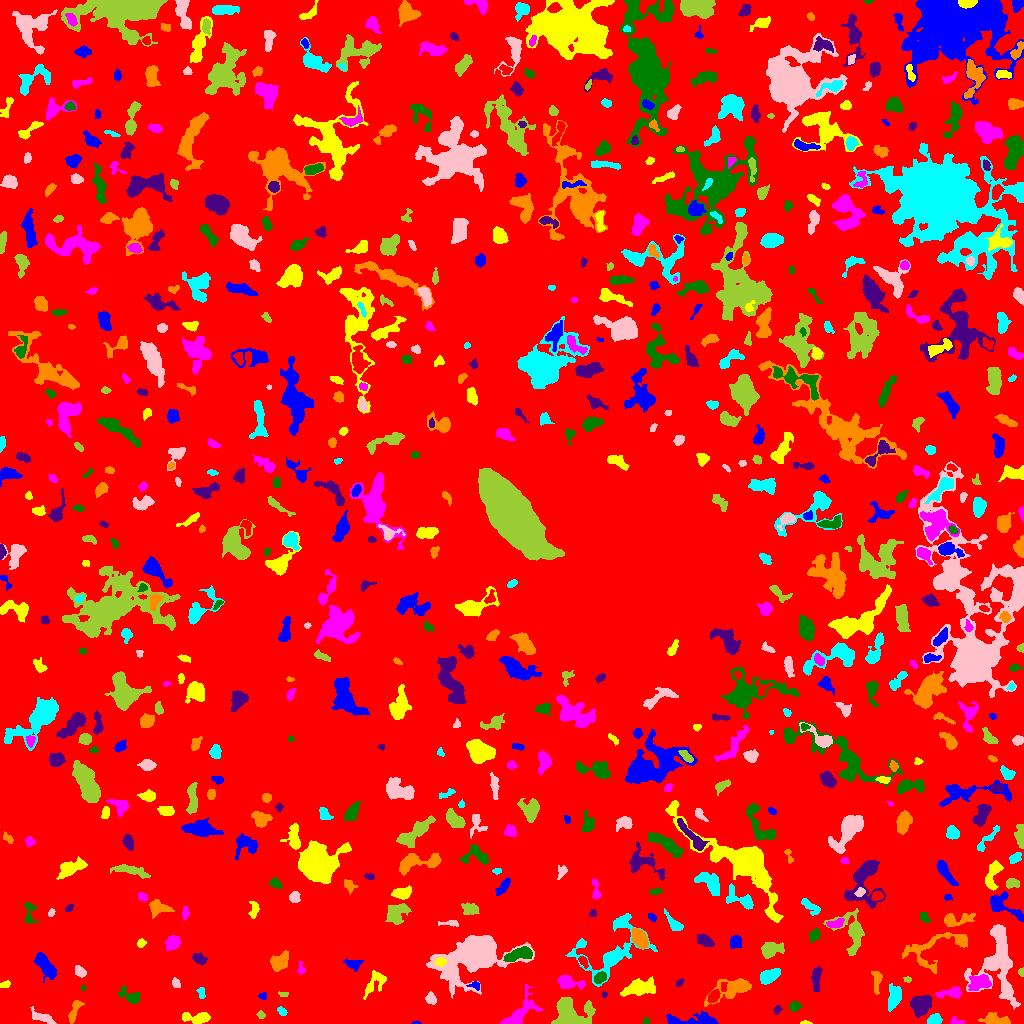

The file beside this chart, header and first rows:
ID, X, Y, A, B, theta, total_flux, mu_max, mu_median, mu_mean, R_fwhm, R_e, R10, R90, x_start, x_end, y_start, y_end, area, greylevel
0, 512.6, 511.7, 301.1, 298.5, -0.5392, 1372685, 10.0, 1.0, 1.773, 120.4, 229.1, 87.92, 372.3, 0, 1023, 0, 1023, 774304, 1.773
1, 416.1, 0.6, 1.86, 0.6994, 0.01683, 40.0, 4.0, 1.0, 1.429, 2.034, 1.382, 0.0, 2.185, 411, 421, 0, 3, 28, 6.429
2, 805.4, 0.6429, 2.276, 0.7178, -0.00328, 42.0, 4.0, 1.0, 1.135, 1.871, 1.493, 0.5642, 2.523, 800, 812, 0, 3, 37, 6.135
3, 956.5, 1.744, 3.676, 1.66, -0.2133, 82.0, 4.0, 1.0, 1.079, 2.394, 2.257, 0.7979, 3.868, 950, 964, 0, 7, 76, 6.079
4, 646.1, 1.988, 1.676, 1.482, 0.6817, 84.0, 4.0, 2.0, 2.0, 2.877, 1.954, 0.7979, 3.038, 643, 649, 0, 6, 42, 7.0
5, 920.7, 18.28, 4.624, 3.972, 0.7948, 3029, 20.0, 7.0, 8.299, 6.794, 5.441, 2.185, 8.612, 910, 931, 6, 28, 365, 13.3
6, 994, 3.716, 7.018, 2.536, -0.09957, 553.0, 6.0, 2.0, 2.285, 5.528, 4.72, 1.784, 7.464, 978, 1010, 0, 11, 242, 7.285
7, 934.3, 3.47, 3.157, 2.378, 0.2449, 856.0, 13.0, 6.0, 6.341, 4.549, 3.478, 1.382, 5.412, 927, 942, 0, 10, 135, 10.34
8, 42.42, 6.024, 7.187, 2.308, -0.4167, 491.0, 4.0, 2.0, 2.544, 7.399, 4.754, 1.954, 7.069, 30, 56, 0, 17, 193, 6.544
9, 260.6, 8.657, 1.81, 1.409, 0.04347, 67.0, 4.0, 1.0, 1.155, 2.326, 1.784, 0.5642, 3.141, 256, 265, 5, 13, 58, 6.155
10, 336, 19.44, 7.291, 4.136, 0.994, 808.0, 7.0, 2.0, 2.376, 4.442, 5.754, 2.111, 9.097, 325, 349, 5, 30, 340, 6.376
11, 695.7, 3.435, 14.2, 2.831, 0.004894, 1544, 9.0, 4.0, 4.196, 6.723, 5.836, 2.326, 9.339, 666, 718, 0, 12, 368, 8.196
12, 196.3, 5.464, 7.637, 2.535, -0.04268, 709.0, 7.0, 3.0, 2.836, 4.886, 5.015, 1.954, 7.736, 182, 210, 0, 11, 250, 6.836
13, 518, 9.021, 11.55, 4.536, 0.7455, 1392, 8.0, 2.0, 3.059, 6.794, 5.836, 2.326, 9.901, 500, 543, 0, 39, 455, 7.059
14, 794.5, 17.18, 2.737, 2.273, 0.3762, 311.0, 6.0, 3.0, 3.019, 4.37, 3.141, 1.262, 4.886, 789, 802, 12, 22, 103, 7.019
15, 777.2, 13.83, 2.158, 1.7, 1.058, 138.0, 5.0, 2.0, 2.262, 2.646, 2.394, 0.7979, 3.827, 773, 782, 9, 18, 61, 6.262
16, 74.37, 12.95, 6.842, 2.005, 1.205, 458.0, 6.0, 2.0, 2.602, 5.109, 4.068, 1.493, 6.433, 68, 84, 0, 23, 176, 6.602
17, 281.9, 12.12, 2.576, 1.693, -0.7756, 220.0, 6.0, 3.0, 3.056, 3.785, 2.706, 0.9772, 4.146, 277, 287, 8, 17, 72, 7.056
18, 430.9, 24.4, 2.452, 2.014, -1.115, 204.0, 5.0, 1.0, 1.789, 3.568, 2.821, 1.128, 4.442, 425, 436, 19, 32, 114, 6.789
19, 571.8, 8.91, 9.654, 6.859, -0.2364, 3125, 11.0, 4.0, 4.328, 8.593, 8.078, 3.141, 12.72, 551, 595, 0, 26, 722, 8.328
20, 713.4, 27.11, 3.279, 2.278, 0.8335, 371.0, 6.0, 3.0, 2.811, 4.72, 3.478, 1.382, 5.499, 707, 720, 21, 34, 132, 8.811
21, 262.6, 27.5, 1.798, 1.672, 0.0, 44.0, 2.0, 1.0, 0.8, 3.385, 2.034, 0.7979, 3.141, 258, 266, 24, 31, 55, 5.8
22, 375, 41.17, 8.29, 3.668, 0.8721, 296.0, 3.0, 1.0, 1.088, 5.109, 4.618, 1.693, 7.399, 363, 386, 24, 53, 272, 6.088
23, 951.4, 30.9, 6.796, 2.488, 0.1592, 404.0, 4.0, 2.0, 1.99, 6.358, 4.37, 1.784, 7.047, 935, 961, 24, 37, 203, 6.99
24, 130.5, 27.16, 6.296, 3.029, -0.4602, 736.0, 7.0, 3.0, 3.505, 5.47, 4.754, 1.871, 7.313, 118, 140, 20, 38, 210, 6.505
25, 604.0, 28.93, 1.236, 1.033, -0.0, 30.0, 2.0, 1.0, 0.9091, 2.459, 1.493, 0.5642, 2.185, 602, 607, 26, 32, 33, 7.909
26, 876.7, 42.88, 5.42, 1.876, 1.543, 112.0, 2.0, 1.0, 0.6914, 5.47, 3.432, 1.262, 5.109, 871, 882, 29, 52, 162, 5.691
27, 201.4, 30.66, 3.002, 1.745, -1.399, 154.0, 5.0, 2.0, 1.974, 2.646, 2.585, 0.9772, 4.26, 196, 205, 25, 36, 78, 6.974
28, 474.2, 68.44, 15.79, 8.544, 0.3301, 26020, 50.0, 7.0, 11.73, 10.52, 10.97, 4.222, 20.59, 426, 534, 25, 88, 2219, 14.73
29, 283.1, 29.3, 2.684, 1.358, -0.09668, 126.0, 3.0, 3.0, 2.571, 3.742, 2.523, 1.128, 3.523, 278, 288, 27, 32, 49, 6.571
30, 858.9, 18.66, 5.891, 2.716, -1.507, 601.0, 6.0, 3.0, 2.659, 6.05, 4.652, 1.784, 7.247, 852, 864, 4, 33, 226, 6.659
31, 475.1, 38.47, 3.058, 1.939, -0.1525, 161.0, 6.0, 2.0, 2.176, 2.764, 2.585, 0.7979, 4.222, 466, 479, 33, 42, 74, 8.176
32, 5.557, 39.14, 2.853, 1.414, 0.1962, 88.0, 3.0, 1.0, 1.294, 3.09, 2.523, 0.7979, 3.827, 0, 10, 36, 43, 68, 6.294
33, 980.2, 41.09, 5.396, 3.611, 0.1042, 748.0, 7.0, 2.0, 2.57, 4.687, 5.232, 1.954, 8.273, 968, 991, 33, 49, 291, 8.57
34, 83.12, 35.5, 1.0, 0.7806, -0.0, 16.0, 2.0, 0.0, 0.5714, 1.954, 0.9772, 0.0, 1.784, 81, 85, 32, 39, 28, 7.571
35, 679.4, 40.84, 2.282, 1.387, 0.778, 122.0, 5.0, 2.0, 2.259, 2.706, 2.257, 0.7979, 3.478, 676, 684, 37, 45, 54, 6.259
36, 734.4, 35.28, 11.71, 4.376, 0.3581, 2076, 13.0, 3.0, 4.111, 5.202, 6.333, 2.326, 11.18, 704, 751, 17, 45, 505, 7.111
37, 894.3, 25.84, 5.903, 2.907, 1.292, 1136, 9.0, 4.0, 3.986, 5.997, 5.078, 2.034, 8.038, 888, 901, 12, 40, 285, 7.986
38, 175.7, 40.68, 2.457, 1.813, -0.9667, 159.0, 6.0, 2.0, 2.065, 2.585, 2.523, 0.7979, 4.297, 172, 180, 36, 46, 77, 6.065
39, 907.5, 44.26, 1.569, 1.331, 0.0, 38.0, 2.0, 1.0, 0.8444, 3.09, 1.784, 0.5642, 2.877, 903, 911, 41, 47, 45, 6.844
40, 493.5, 43.57, 2.223, 1.729, -1.505, 99.0, 4.0, 2.0, 1.904, 3.192, 2.257, 0.7979, 3.568, 490, 497, 39, 49, 52, 5.904
41, 44.66, 58.52, 7.489, 2.889, -0.9314, 1549, 14.0, 4.0, 4.363, 4.37, 5.47, 1.871, 8.831, 33, 56, 41, 71, 355, 8.363
42, 641.6, 35.9, 7.622, 3.371, 0.1772, 1753, 10.0, 3.0, 4.03, 7.313, 5.917, 2.459, 9.723, 620, 655, 27, 47, 435, 8.03
43, 567.4, 41.3, 6.689, 2.783, -0.1614, 554.0, 5.0, 2.0, 2.131, 5.499, 4.583, 1.871, 7.442, 557, 585, 34, 48, 260, 7.131
44, 599.6, 45.56, 3.09, 2.305, 0.7215, 477.0, 9.0, 3.0, 3.698, 3.742, 3.385, 1.262, 5.412, 594, 606, 40, 52, 129, 10.7
45, 815.9, 47.5, 4.435, 2.089, 1.438, 215.0, 6.0, 1.0, 1.064, 2.459, 3.432, 1.128, 5.557, 811, 822, 32, 57, 202, 6.064
46, 279.2, 62.09, 4.956, 3.69, 0.5208, 1072, 10.0, 4.0, 3.87, 5.917, 5.293, 2.034, 7.959, 270, 288, 52, 73, 277, 7.87
47, 768.9, 47.4, 5.003, 2.876, 0.5268, 940.0, 9.0, 4.0, 3.745, 5.557, 4.886, 1.954, 7.569, 760, 780, 39, 55, 251, 7.745
48, 79.94, 51.93, 2.997, 1.965, -0.6316, 511.0, 12.0, 4.0, 4.522, 3.523, 3.038, 1.128, 4.886, 75, 86, 46, 58, 113, 8.522
49, 1021, 51.5, 1.766, 1.452, -0.0, 92.0, 4.0, 2.0, 2.0, 2.985, 2.034, 0.7979, 3.192, 1018, 1023, 47, 56, 46, 7.0
50, 583.4, 61.87, 2.98, 1.708, -1.015, 222.0, 6.0, 2.0, 2.552, 3.656, 2.821, 1.128, 4.406, 578, 588, 55, 67, 87, 8.552
51, 353.1, 59.62, 3.973, 2.448, -0.1466, 365.0, 5.0, 2.0, 2.466, 4.618, 3.742, 1.493, 5.863, 343, 363, 52, 64, 148, 6.466
52, 440.6, 61.62, 2.555, 2.001, 0.0767, 356.0, 8.0, 4.0, 4.0, 4.068, 2.932, 1.128, 4.478, 434, 446, 57, 66, 89, 19.0
53, 300.6, 52.41, 1.545, 1.284, 0.1072, 41.0, 2.0, 0.0, 0.5467, 3.038, 1.784, 0.7979, 2.764, 297, 305, 49, 62, 75, 5.547
54, 518.6, 69.33, 7.214, 2.513, 0.306, 692.0, 6.0, 2.0, 2.322, 6.555, 5.171, 2.034, 7.919, 503, 532, 62, 77, 298, 9.322
55, 198.9, 64.92, 3.367, 2.211, -0.5728, 411.0, 7.0, 3.0, 3.044, 3.909, 3.432, 1.262, 5.528, 192, 207, 59, 71, 135, 7.044
56, 639.6, 85.12, 4.633, 2.85, -1.057, 1466, 13.0, 5.0, 5.532, 5.698, 4.652, 1.871, 7.464, 632, 648, 75, 95, 265, 11.53
57, 611.2, 74.14, 20.13, 13.17, 0.8029, 2612, 10.0, 2.0, 2.368, 5.863, 9.474, 3.09, 16.08, 565, 657, 37, 110, 1103, 6.368
58, 997.7, 59.41, 20.4, 10.23, -1.502, 3520, 11.0, 2.0, 2.581, 4.549, 11.4, 3.868, 17.89, 964, 1020, 14, 99, 1364, 6.581
59, 770.3, 73.79, 5.158, 3.318, 0.2686, 928.0, 9.0, 2.0, 3.291, 5.015, 4.754, 1.871, 8.156, 761, 784, 65, 81, 282, 7.291
... 685 more rows
